Run: headless pygame with SDL's dummy video driver; simulated clock (each Clock.tick advances the game by its frame time, no real sleeping); random seed 0; keys injected as events and as key.get_pressed() state; no mouse input.
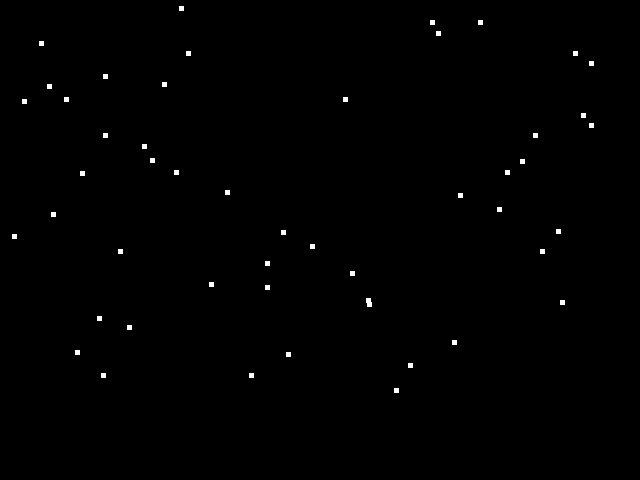
Frame 1 of 4 · flips 1–60 · no input
Frame 2 of 4 · flips 61–180 · tapped SPACE, RETURN · held RIGHT (→), D · screen unchanged from frame 1, image omitted
Frame 3 of 4 · flips 181–300 · held DOWN (↓), S · screen unchanged from frame 2, image omitted
Frame 4 of 4 · flips 301–420 · held LEFT (←), A, UP (↑), W · screen unchanged from frame 3, image omitted

The pygame program that drew these frames:

import pygame
import random
import math

# Colours:
BLACK = (0,0,0)
WHITE = (255,255,255)
BLUE = (50,50,255)
YELLOW = (255,255,0)

pygame.init()

# Blank Screen:
size = (640,480)
screen = pygame.display.set_mode(size)

# The following hold the x and y positions of the snowflakes.
snowflakeXPositions = []
snowflakeYPositions = []


# The title of the new window:
pygame.display.set_caption("Snow")

# Defines a class which is a sprite.
class snow(pygame.sprite.Sprite):
 
 # Define the constructor for snow
 def __init__(self, color, width, height):

     # Calls the sprite constructor.
    super().__init__()

    # Creates a sprite and fills it with 'color'.
    self.image = pygame.Surface([width,height])
    self.image.fill(color)

    # Sets the position of the sprite within the range.
    self.rect = self.image.get_rect()
    detachedFromAll = False
  
    # Ensure that none of the snowflakes overlap.
    while detachedFromAll == False:
        self.rect.x = random.randrange(0, 600)
        self.rect.y = random.randrange(0, 400)

        detachedFromAll = True
        # If it is the first snowflake, it can go anywhere.
        if len(snowflakeXPositions) != 0: 

            # Goes through the x and y positions of all of the previous snowflakes.
            for i in snowflakeXPositions: 
                for j in snowflakeYPositions:
                    if (self.rect.x + 10 > i and self.rect.x < i) or (self.rect.y + 10 > j and self.rect.y < j):
                        detachedFromAll = False 
                    # If there was a snowflake within 10 px of the current snowflake, the new snowflake cannot go there.
     
    # Adds the x and y positions of the snowflakes to lists to ensure that new snowflakes don't overlap with the old ones.
    snowflakeXPositions.append(self.rect.x)
    snowflakeYPositions.append(self.rect.y)


        

# When this is true, the game will end:
done = False

snowGroup = pygame.sprite.Group() # A list of snow blocks.
allSpritesGroup = pygame.sprite.Group() # A list of all sprites.

numberOfFlakes = 50 # There will be 50 snowflakes.

for x in range(numberOfFlakes):
    mySnow = snow(WHITE, 5, 5) # The snowflakes are white, 5px squares.
    snowGroup.add(mySnow) # Adds the new snowflake to the group of snowflakes.
    allSpritesGroup.add(mySnow) # Adds the new snowflake to the group of all sprites.

clock = pygame.time.Clock()

### This is the Game Loop:
while not done:

    # User inputs and controls:
    for event in pygame.event.get():
        if event.type == pygame.QUIT:
            done = True
        #endif
    #Next

    ##The Game Logic:

    #The screen background is BLACK:
    screen.fill(BLACK)
    
    allSpritesGroup.draw(screen)



    

    #This will flip the display to reveal the new position of objects:
    pygame.display.flip()

    #The clock ticks over:
    clock.tick(60)

#endwhile - The end of the game loop.

pygame.quit()

        
